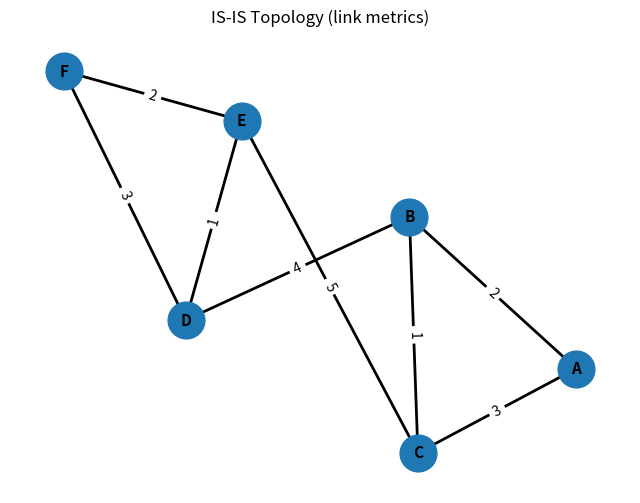
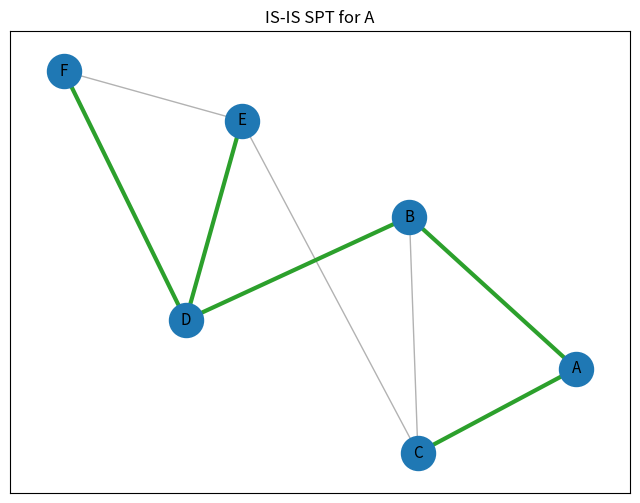
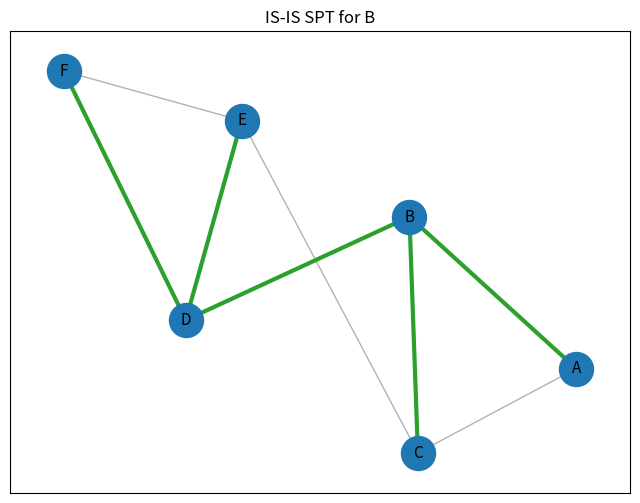
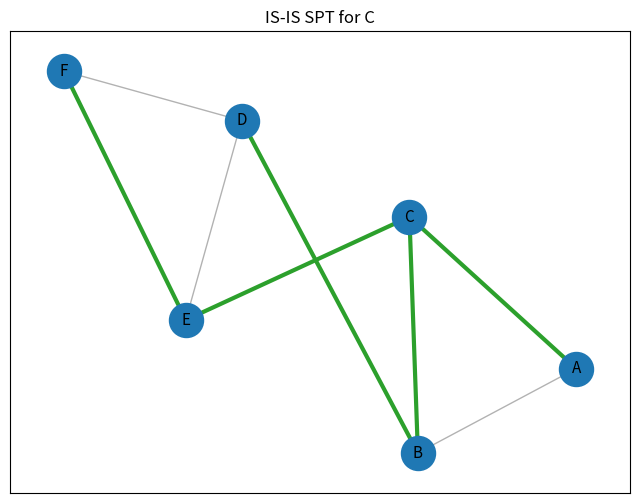
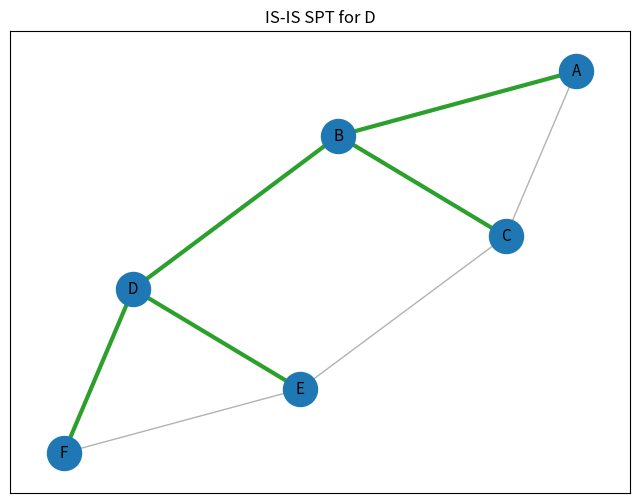
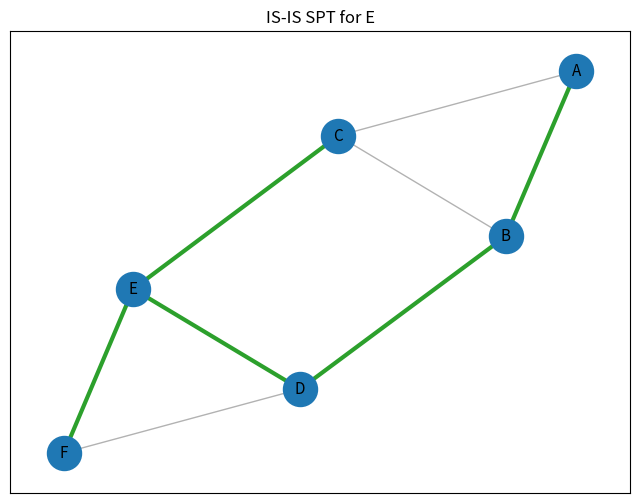
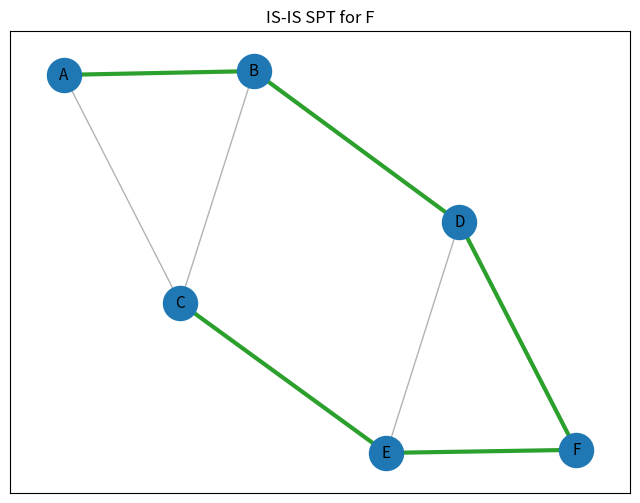
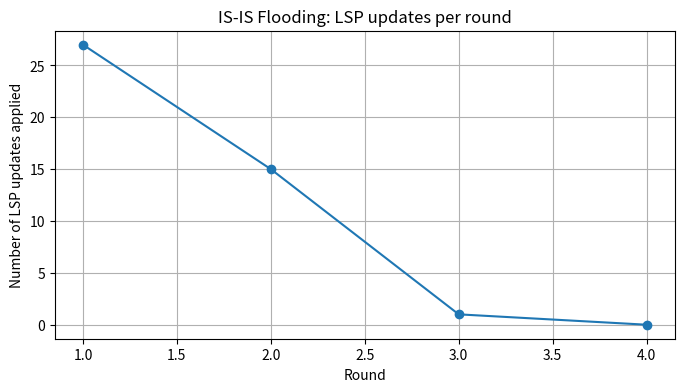

Generate these figures, in order, with matplotlib:
"""
isis_sim.py

IS-IS Simulation (Link-State style) for lab assignment.

- Each router originates LSPs for adjacent links with sequence numbers.
- LSPs are flooded reliably until all routers have identical LSDBs.
- Each router computes shortest-path tree (Dijkstra) from its LSDB and generates routing table.
- Outputs saved under outputs/screenshots and outputs/routing_tables.

"""

import os
import time
from copy import deepcopy
import itertools
import networkx as nx
import matplotlib.pyplot as plt
from tabulate import tabulate

# -----------------------------
# Configuration
# -----------------------------
OUTPUT_DIR = "isis_outputs"
SCREENSHOT_DIR = os.path.join(OUTPUT_DIR, "screenshots")
RT_DIR = os.path.join(OUTPUT_DIR, "routing_tables")
PAUSE = 0.08
MAX_FLOOD_ROUNDS = 60

INF = float('inf')

# -----------------------------
# Ensure directories exist
# -----------------------------
def ensure_dirs():
    os.makedirs(SCREENSHOT_DIR, exist_ok=True)
    os.makedirs(RT_DIR, exist_ok=True)

# -----------------------------
# Topology (weighted)
# -----------------------------
def create_isis_topology():
    """
    Build a sample weighted topology for IS-IS simulation.
    Edit nodes/edges to experiment.
    """
    G = nx.Graph()
    nodes = ["A","B","C","D","E","F"]
    G.add_nodes_from(nodes)
    edges = [
        ("A","B", 2),
        ("A","C", 3),
        ("B","C", 1),
        ("B","D", 4),
        ("C","E", 5),
        ("D","E", 1),
        ("D","F", 3),
        ("E","F", 2)
    ]
    for u,v,c in edges:
        G.add_edge(u, v, cost=c)
    return G

# -----------------------------
# LSP (Link State PDU) representation
# -----------------------------
class LSP:
    """
    Simple LSP representation.
    link_id: tuple (u,v) sorted
    origin: originator router name
    seq: sequence number
    cost: link metric
    """
    def __init__(self, link_id, origin, seq, cost):
        self.link_id = tuple(sorted(link_id))
        self.origin = origin
        self.seq = seq
        self.cost = cost

    def key(self):
        return self.link_id

    def __repr__(self):
        return f"LSP(link={self.link_id}, origin={self.origin}, seq={self.seq}, cost={self.cost})"

# -----------------------------
# Router object for IS-IS
# -----------------------------
class ISISRouter:
    def __init__(self, name, neighbors):
        self.name = name
        self.neighbors = neighbors  # list of neighbor names
        # LSDB: link_id -> {"cost":..., "seq":..., "origin":...}
        self.lsdb = {}
        # local sequence counter to originate LSPs
        self.seq_counter = itertools.count(start=1)

    def originate_lsps(self, graph):
        """
        Create LSPs for incident links and store locally.
        Returns list of LSPs originated.
        """
        created = []
        for u, v, data in graph.edges(self.name, data=True):
            link = tuple(sorted((u, v)))
            seq = next(self.seq_counter)
            cost = data.get("cost", 1)
            lsp = LSP(link, self.name, seq, cost)
            # store in local LSDB
            self.lsdb[lsp.key()] = {"cost": cost, "seq": seq, "origin": self.name}
            created.append(lsp)
        return created

    def receive_lsp(self, lsp: LSP):
        """
        Accept LSP if seq is newer than stored entry; return True if LSDB changed.
        """
        key = lsp.key()
        existing = self.lsdb.get(key)
        if existing is None or lsp.seq > existing.get("seq", 0):
            self.lsdb[key] = {"cost": lsp.cost, "seq": lsp.seq, "origin": lsp.origin}
            return True
        return False

# -----------------------------
# Flooding logic (reliable synchronous rounds)
# -----------------------------
def flood_lsps(routers: dict, initial_lsps: dict):
    """
    Flood LSPs until no LSDB changes occur.
    routers: name -> ISISRouter
    initial_lsps: name -> list of LSPs originated by that router
    Returns (rounds, lsp_advs_per_round_list)
    """
    # preload origin LSPs into routers' own LSDBs
    for name, lsps in initial_lsps.items():
        for lsp in lsps:
            routers[name].lsdb[lsp.key()] = {"cost": lsp.cost, "seq": lsp.seq, "origin": lsp.origin}

    rounds = 0
    advs_per_round = []
    while True:
        rounds += 1
        any_change = False
        advs = 0
        snapshots = {name: deepcopy(r.lsdb) for name, r in routers.items()}
        # each router sends its LSDB snapshot to neighbors
        for name, r in routers.items():
            for nb in r.neighbors:
                # neighbor processes every LSP in sender's snapshot
                for link, info in snapshots[name].items():
                    lsp = LSP(link, info.get("origin"), info.get("seq"), info.get("cost"))
                    changed = routers[nb].receive_lsp(lsp)
                    if changed:
                        any_change = True
                        advs += 1
        advs_per_round.append(advs)
        if not any_change or rounds >= MAX_FLOOD_ROUNDS:
            break
        time.sleep(PAUSE)
    return rounds, advs_per_round

# -----------------------------
# Build graph from an LSDB
# -----------------------------
def build_graph_from_lsdb(lsdb):
    H = nx.Graph()
    for (u,v), info in lsdb.items():
        cost = info.get("cost", 1)
        H.add_edge(u, v, cost=cost)
    return H

# -----------------------------
# Compute routing tables (Dijkstra)
# -----------------------------
def compute_routing_tables(routers: dict):
    """
    For each router, build graph from its LSDB and compute shortest paths.
    Returns mapping: router_name -> routing_table (dest -> (cost, next_hop))
    """
    routing_tables = {}
    for name, r in routers.items():
        H = build_graph_from_lsdb(r.lsdb)
        # ensure node present even if isolated
        if name not in H.nodes():
            H.add_node(name)
        try:
            lengths, paths = nx.single_source_dijkstra(H, source=name, weight='cost')
        except Exception:
            lengths = {}
            paths = {}
        rt = {}
        for dest in sorted(H.nodes()):
            if dest == name:
                rt[dest] = (0, name)
            elif dest in paths:
                path = paths[dest]
                cost = lengths[dest]
                next_hop = path[1] if len(path) >= 2 else None
                rt[dest] = (cost, next_hop)
            else:
                rt[dest] = (INF, None)
        routing_tables[name] = rt
    return routing_tables

# -----------------------------
# Visualization helpers
# -----------------------------
def draw_topology(G, filename=None):
    pos = nx.spring_layout(G, seed=42)
    plt.figure(figsize=(8,6))
    nx.draw_networkx_nodes(G, pos, node_size=700)
    nx.draw_networkx_labels(G, pos, font_size=11, font_weight="bold")
    nx.draw_networkx_edges(G, pos, width=2)
    edge_labels = { (u,v): G[u][v].get("cost",1) for u,v in G.edges() }
    nx.draw_networkx_edge_labels(G, pos, edge_labels=edge_labels)
    plt.title("IS-IS Topology (link metrics)")
    plt.axis('off')
    if filename:
        plt.savefig(filename, bbox_inches='tight', dpi=200)
    plt.close()

def draw_spt(router_name, lsdb, routing_table, filename=None):
    H = build_graph_from_lsdb(lsdb)
    pos = nx.spring_layout(H, seed=42)
    plt.figure(figsize=(8,6))
    nx.draw_networkx_nodes(H, pos, node_size=600)
    nx.draw_networkx_labels(H, pos, font_size=11)
    nx.draw_networkx_edges(H, pos, alpha=0.3)
    # Highlight SPT edges by reconstructing paths
    spt_edges = []
    for dest, (cost, nh) in routing_table.items():
        if dest == router_name or nh is None or cost == INF:
            continue
        try:
            path = nx.shortest_path(H, source=router_name, target=dest, weight='cost')
            path_edges = list(zip(path[:-1], path[1:]))
            for e in path_edges:
                if e not in spt_edges:
                    spt_edges.append(e)
        except Exception:
            pass
    if spt_edges:
        nx.draw_networkx_edges(H, pos, edgelist=spt_edges, width=3, edge_color='tab:green')
    plt.title(f"IS-IS SPT for {router_name}")
    if filename:
        plt.savefig(filename, bbox_inches='tight', dpi=200)
    plt.close()

# -----------------------------
# Print & save routing tables
# -----------------------------
def print_and_save_tables(routing_tables, rounds):
    print("\n====== FINAL ROUTING TABLES ======")
    for name, rt in routing_tables.items():
        rows = []
        for dest, (cost, nh) in sorted(rt.items()):
            rows.append([dest, (cost if cost != INF else "inf"), nh])
        print(f"\nRouter {name} routing table (rounds={rounds}):")
        print(tabulate(rows, headers=["Destination","Cost","Next Hop"], tablefmt="grid"))
        fname = os.path.join(RT_DIR, f"isis_{name}.txt")
        with open(fname, "w") as f:
            f.write(f"IS-IS routing table for {name} (rounds={rounds})\n")
            f.write(tabulate(rows, headers=["Destination","Cost","Next Hop"], tablefmt="plain"))
    print(f"\nRouting tables saved to: {RT_DIR}")

# -----------------------------
# Main simulation flow
# -----------------------------
def main():
    ensure_dirs()
    # Build ground-truth topology
    G = create_isis_topology()
    topo_file = os.path.join(SCREENSHOT_DIR, "topology_isis.png")
    draw_topology(G, filename=topo_file)
    print(f"Topology image saved to: {topo_file}")

    # Create routers and originate LSPs
    routers = {}
    initial_lsps = {}
    for node in G.nodes():
        neighbors = list(G.neighbors(node))
        r = ISISRouter(node, neighbors)
        routers[node] = r

    for name, r in routers.items():
        lsps = r.originate_lsps(G)
        initial_lsps[name] = lsps

    print("Starting LSP flooding (IS-IS style)...")
    rounds, advs_per_round = flood_lsps(routers, initial_lsps)
    print(f"Flooding converged after {rounds} rounds.")
    for name, r in routers.items():
        print(f"Router {name} LSDB size: {len(r.lsdb)}")

    # Compute routing tables
    routing_tables = compute_routing_tables(routers)
    print_and_save_tables(routing_tables, rounds)

    # Save per-router SPT images
    for name, r in routers.items():
        spt_file = os.path.join(SCREENSHOT_DIR, f"isis_spt_{name}.png")
        draw_spt(name, r.lsdb, routing_tables[name], filename=spt_file)
        print(f"SPT saved: {spt_file}")

    # Optionally plot flooding activity (advs per round)
    conv_file = os.path.join(SCREENSHOT_DIR, "isis_flooding_activity.png")
    try:
        import matplotlib.pyplot as plt
        rounds_x = list(range(1, len(advs_per_round)+1))
        plt.figure(figsize=(8,4))
        plt.plot(rounds_x, advs_per_round, marker='o')
        plt.title("IS-IS Flooding: LSP updates per round")
        plt.xlabel("Round")
        plt.ylabel("Number of LSP updates applied")
        plt.grid(True)
        plt.savefig(conv_file, bbox_inches='tight', dpi=200)
        plt.close()
        print(f"Flooding activity plot saved: {conv_file}")
    except Exception:
        pass

    print("IS-IS simulation complete.")

if __name__ == "__main__":
    main()
